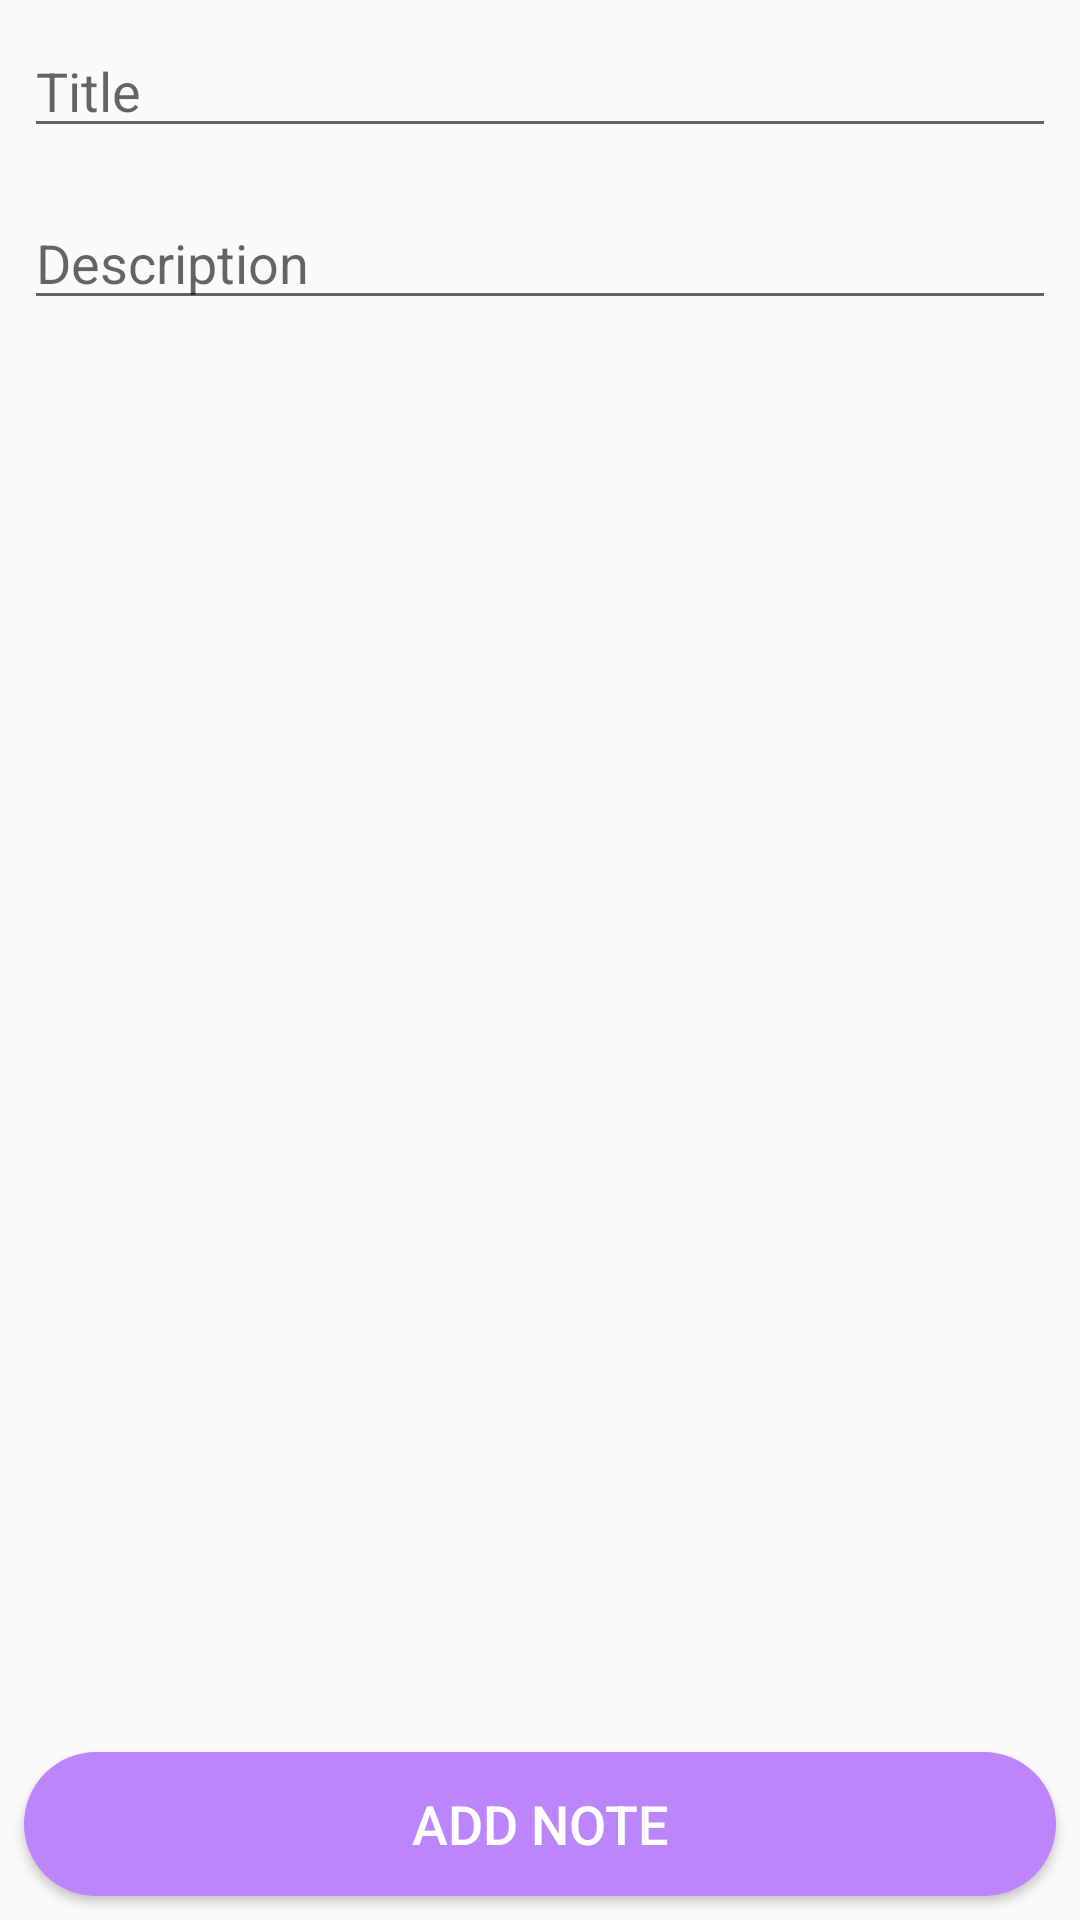

Here is an Android app screen rendered from its layout file. Give the layout XML and the strings, colors and styles it references.
<!-- AndroidManifest.xml: application theme Theme.FinalAssignment -->
<!-- res/layout/activity_add_note.xml -->
<?xml version="1.0" encoding="utf-8"?>
<RelativeLayout
    xmlns:android="http://schemas.android.com/apk/res/android"
    xmlns:app="http://schemas.android.com/apk/res-auto"
    xmlns:tools="http://schemas.android.com/tools"
    android:layout_width="match_parent"
    android:layout_height="match_parent"
    tools:context=".AddNoteActivity">

    <EditText
        android:layout_width="match_parent"
        android:layout_height="wrap_content"
        android:layout_margin="8dp"
        android:hint="Title"
        android:id="@+id/title"
        android:textColor="@color/black" />

    <EditText
        android:layout_width="match_parent"
        android:layout_height="wrap_content"
        android:layout_margin="8dp"
        android:layout_below="@+id/title"
        android:hint="Description"
        android:id="@+id/description"
        android:textColor="@color/black" />

    <Button
        android:layout_width="match_parent"
        android:layout_height="wrap_content"
        android:layout_margin="8dp"
        android:layout_alignParentBottom="true"
        android:background="@drawable/custom_btn_bg"
        android:text="Add Note"
        android:textSize="18sp"
        android:textColor="@color/white"
        android:id="@+id/addNote"/>


</RelativeLayout>
<!-- resources referenced by this layout -->
<resources>
  <!-- drawable custom_btn_bg (drawable) -->
  <?xml version="1.0" encoding="utf-8"?>
  <shape xmlns:android="http://schemas.android.com/apk/res/android"
      android:shape="rectangle">
  
      <solid android:color="@color/purple_200"/>
      <corners android:radius="100dp"/>
  
  
  </shape>
  <style name="Theme.FinalAssignment" parent="Theme.AppCompat.DayNight.NoActionBar">
          
          <item name="colorPrimary">@color/purple_200</item>
          <item name="colorPrimaryVariant">@color/purple_700</item>
          <item name="colorOnPrimary">@color/white</item>
          
          <item name="colorSecondary">@color/teal_200</item>
          <item name="colorSecondaryVariant">@color/teal_700</item>
          <item name="colorOnSecondary">@color/black</item>
          
          <item name="android:statusBarColor" tools:targetApi="l">?attr/colorPrimaryVariant</item>
          
      </style>
  <!-- not gathered from this repository: default colours our renderer supplied (Android Studio template values) -->
  <color name="purple_200">#FFBB86FC</color>
  <color name="purple_700">#FF3700B3</color>
  <color name="teal_200">#FF03DAC5</color>
  <color name="teal_700">#FF018786</color>
  <color name="black">#FF000000</color>
  <color name="white">#FFFFFFFF</color>
</resources>
